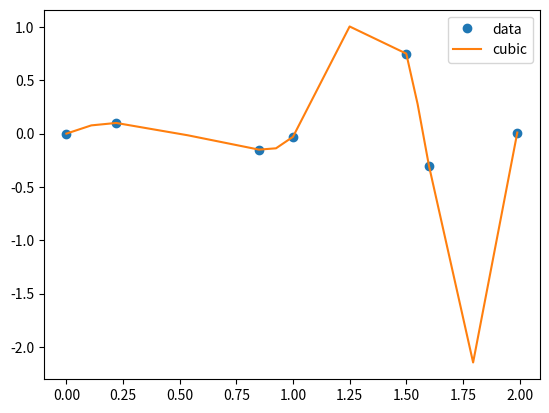

The matplotlib source for this figure:
from scipy.interpolate import interp1d
import numpy as np
import matplotlib.pyplot as plt
x = [0.0, 0.22, 0.85, 1.0, 1.5, 1.6, 1.99]
y = [0.0, 0.1, -0.15, -0.03, 0.75, -0.3, 0.01]
xnew = []
xnew.append(x[0])
for j in range(len(x)-1):
    xnew.append((x[j]+x[j+1])/2)
    xnew.append(x[j+1])
f = interp1d(x,y, kind='cubic')
plt.plot(x, y, 'o', xnew, f(xnew), '-')
plt.legend(['data', 'cubic'], loc='best')
plt.show()


def spline_velocidad(ts, vs):
    
    return None